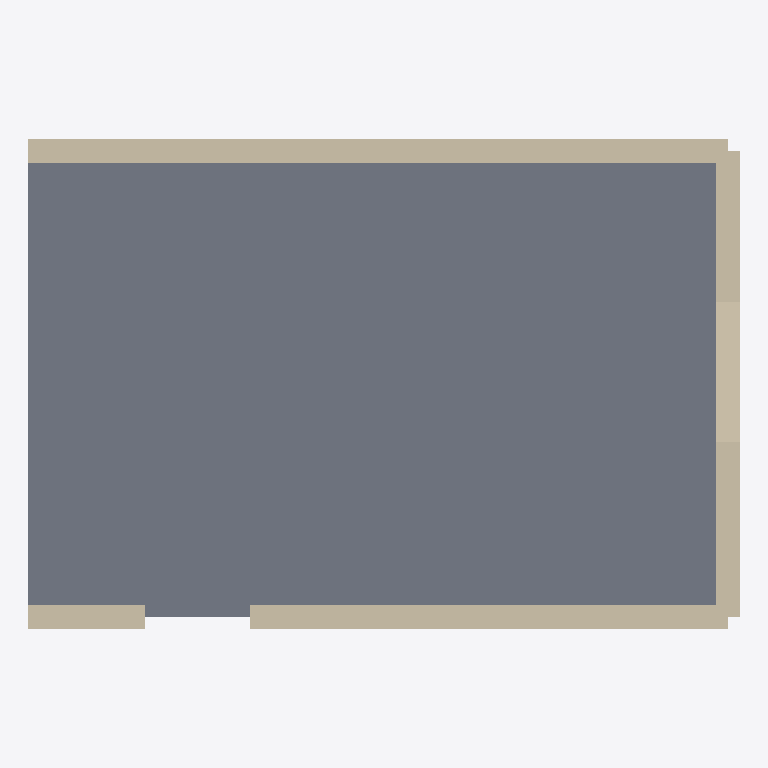
Plan cut of the same IFC building model at storey 'Level 1' (level 0.00 m, cut at 1.40 m), seen from above with north up, elements coloured by IFC class (only those large enough to see are counted): 3 walls (beige), 1 slab (grey). Cut surfaces are drawn darker.
Extent 6.1 m × 4.2 m × 5.9 m (x, y, z). Storeys (2): Level 1 at 0.00 m; Level 2 at 3.00 m. Elements (7): 4 IfcWall, 3 IfcSlab.

HEADER;
FILE_DESCRIPTION(('ViewDefinition [CoordinationView]'),'2;1');
FILE_NAME('two-storey.ifc','2026-11-07T00:00:00',(''),(''),'hand-written test fixture','','');
FILE_SCHEMA(('IFC4'));
ENDSEC;
DATA;
#1=IFCPROJECT('0aaaaaaaaaaaaaaaaaaaa1',$,'Test House',$,$,'Test House Çati',$,(#20),#10);
#40=IFCSITE('0aaaaaaaaaaaaaaaaaaaa2',$,'Site',$,$,#41,$,$,.ELEMENT.,$,$,$,$,$);
#44=IFCBUILDING('0aaaaaaaaaaaaaaaaaaaa3',$,'House',$,$,#45,$,$,.ELEMENT.,$,$,$);
#50=IFCBUILDINGSTOREY('0aaaaaaaaaaaaaaaaaaaa4',$,'Level 1',$,$,#51,$,$,.ELEMENT.,0.0);
#52=IFCBUILDINGSTOREY('0aaaaaaaaaaaaaaaaaaaa5',$,'Level 2',$,$,#53,$,$,.ELEMENT.,3000.0);
#600=IFCSLAB('0aaaaaaaaaaaaaaaaaaah1',$,'Floor slab',$,$,#601,#602,$,.FLOOR.);
#120=IFCWALL('0aaaaaaaaaaaaaaaaaaac3',$,'Wall 3',$,$,#101,#122,$,.STANDARD.);
#100=IFCWALL('0aaaaaaaaaaaaaaaaaaac1',$,'Wall 1',$,$,#101,#102,$,.STANDARD.);
#110=IFCWALL('0aaaaaaaaaaaaaaaaaaac2',$,'Wall 2',$,$,#111,#112,$,.STANDARD.);
ENDSEC;
